Run: headless pygame with SDL's dummy video driver; simulated clock (each Clock.tick advances the game by its frame time, no real sleeping); random seed 0; keys injected as events and as key.get_pressed() state; no mouse input.
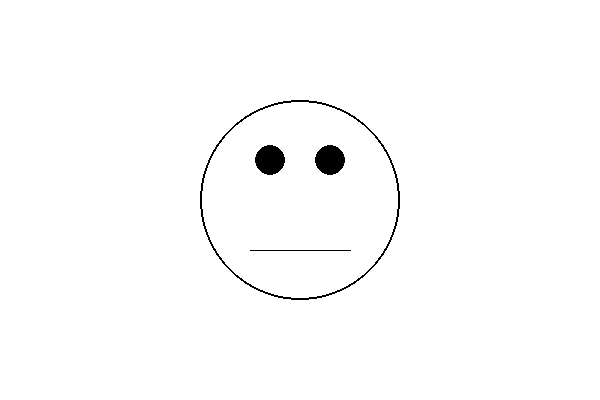
Frame 1 of 4 · flips 1–60 · no input
Frame 2 of 4 · flips 61–180 · tapped SPACE, RETURN · held RIGHT (→), D · screen unchanged from frame 1, image omitted
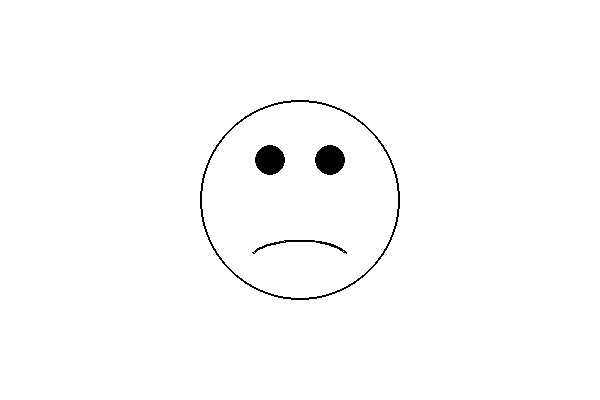
Frame 3 of 4 · flips 181–300 · held DOWN (↓), S
Frame 4 of 4 · flips 301–420 · held LEFT (←), A, UP (↑), W · screen unchanged from frame 3, image omitted

The pygame program that drew these frames:

import pygame
import sys
import math

# Init pygame
pygame.init()

# Sceen settings
screen_width, screen_height = 600,400
screen = pygame.display.set_mode((screen_width, screen_height))
pygame.display.set_caption("Dynamic Face")

# Colros
BLACK = (0, 0, 0)
WHITE = (255, 255, 255)

# Face settings
face_center = (screen_width // 2, screen_height // 2)
face_radius = 100

# Eye settings
eye_radius = 15
eye_offset_x, eye_offset_y = 30, 40

# Mouth settings
#mouth_happy = { 'width': 100, 'height': 40, 'start_angle': 160, 'stop_angle': 20}
mouth_sad = { 'width': 100, 'height': 40, 'start_angle': 20, 'stop_angle': 160}
mouth_happy = { 'width': 100, 'height': 20, 'start_angle': 200, 'stop_angle': 340}
current_mouth = mouth_happy

mouths = {
    'happy': mouth_happy,
    'sad': mouth_sad,
}

def draw_face(expression):
    # Clear screen
    screen.fill(WHITE)

    # Draw face
    pygame.draw.circle(screen, BLACK, face_center, face_radius, 2)

    # Draw eyes
    left_eye_center = (face_center[0] - eye_offset_x, face_center[1] - eye_offset_y)
    right_eye_center = (face_center[0] + eye_offset_x, face_center[1] - eye_offset_y)
    pygame.draw.circle(screen, BLACK, left_eye_center, eye_radius)
    pygame.draw.circle(screen, BLACK, right_eye_center, eye_radius)

    # Draw mouth
    if expression in mouths.keys():
        mouth = mouths[expression]
        mouth_rect = [face_center[0] - mouth['width']//2, face_center[1] + eye_offset_y, mouth['width'], mouth['height']]
        start_angle = math.radians(mouth['start_angle'])
        stop_angle = math.radians(mouth['stop_angle'])
        pygame.draw.arc(screen, BLACK, mouth_rect, start_angle, stop_angle, 2)
    else:
        mouth = None
        start_pos = (face_center[0] - 50, face_center[1] + 50)
        end_pos = (face_center[0] + 50, face_center[1] + 50)
        pygame.draw.line(screen, BLACK, start_pos, end_pos)


    # Update display
    pygame.display.flip()

# Main loop
running = True
expression = "normal"
while running:
    for event in pygame.event.get():
        if event.type == pygame.QUIT:
            running = False
        elif event.type == pygame.KEYDOWN:
            if event.key == pygame.K_h:
                expression = 'happy'
            elif event.key == pygame.K_s:
                expression = 'sad'
            elif event.key == pygame.K_n:
                expression = 'normal'
            if event.key == pygame.K_q:
                running = False


    draw_face(expression)

pygame.quit()
sys.exit()
